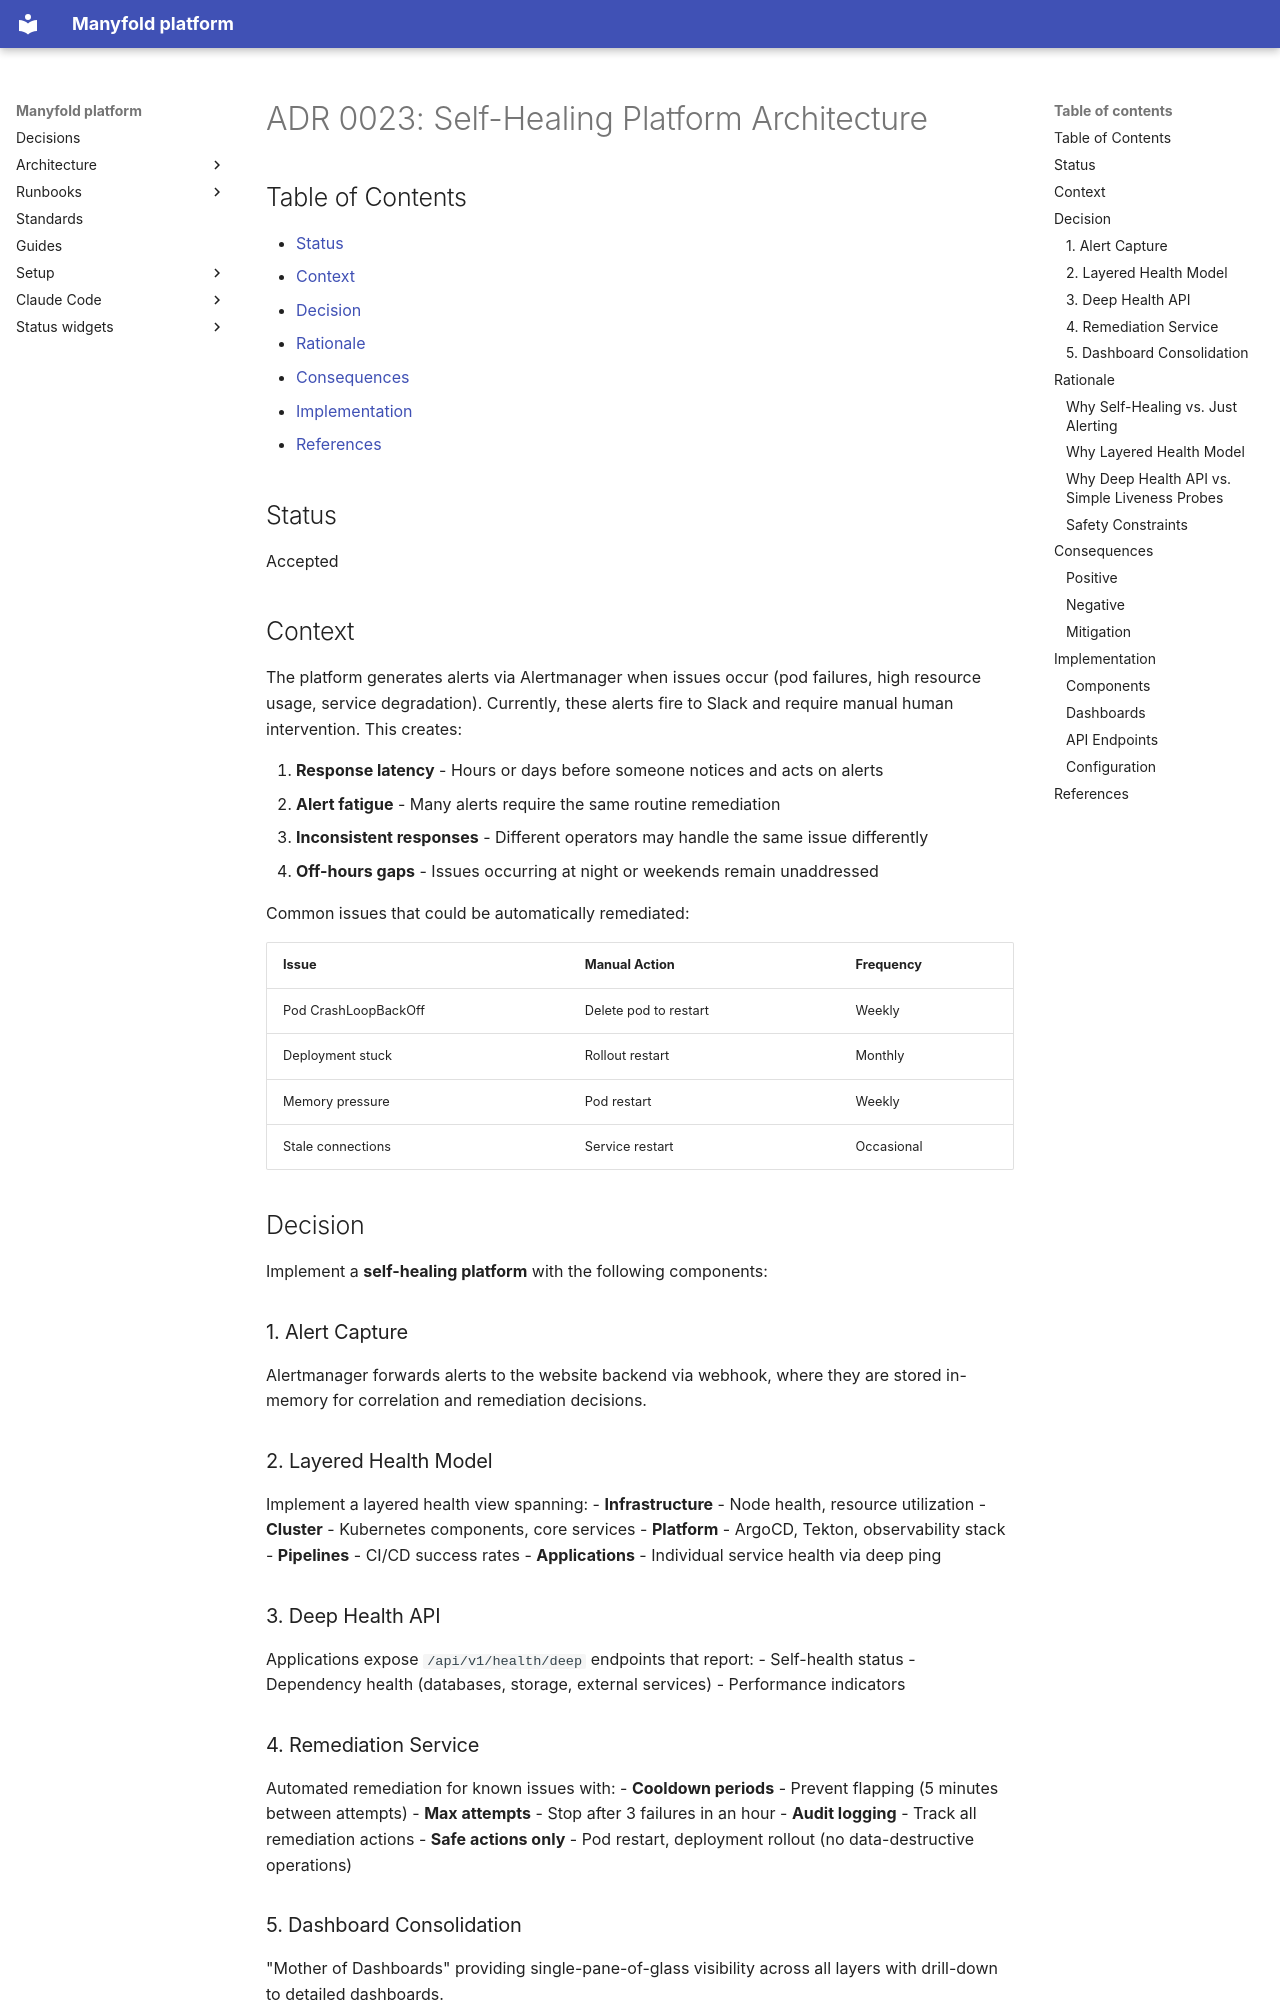

repository: manyfold-dk/manyfold-platform · page: adr/0023-self-healing-platform/index.html · generator: mkdocs

# ADR 0023: Self-Healing Platform Architecture

## Table of Contents

- [Status](#status)
- [Context](#context)
- [Decision](#decision)
- [Rationale](#rationale)
- [Consequences](#consequences)
- [Implementation](#implementation)
- [References](#references)

## Status

Accepted

## Context

The platform generates alerts via Alertmanager when issues occur (pod failures, high resource usage, service degradation). Currently, these alerts fire to Slack and require manual human intervention. This creates:

1. **Response latency** - Hours or days before someone notices and acts on alerts
2. **Alert fatigue** - Many alerts require the same routine remediation
3. **Inconsistent responses** - Different operators may handle the same issue differently
4. **Off-hours gaps** - Issues occurring at night or weekends remain unaddressed

Common issues that could be automatically remediated:

| Issue | Manual Action | Frequency |
|-------|--------------|-----------|
| Pod CrashLoopBackOff | Delete pod to restart | Weekly |
| Deployment stuck | Rollout restart | Monthly |
| Memory pressure | Pod restart | Weekly |
| Stale connections | Service restart | Occasional |

## Decision

Implement a **self-healing platform** with the following components:

### 1. Alert Capture

Alertmanager forwards alerts to the website backend via webhook, where they are stored in-memory for correlation and remediation decisions.

### 2. Layered Health Model

Implement a layered health view spanning:
- **Infrastructure** - Node health, resource utilization
- **Cluster** - Kubernetes components, core services
- **Platform** - ArgoCD, Tekton, observability stack
- **Pipelines** - CI/CD success rates
- **Applications** - Individual service health via deep ping

### 3. Deep Health API

Applications expose `/api/v1/health/deep` endpoints that report:
- Self-health status
- Dependency health (databases, storage, external services)
- Performance indicators

### 4. Remediation Service

Automated remediation for known issues with:
- **Cooldown periods** - Prevent flapping (5 minutes between attempts)
- **Max attempts** - Stop after 3 failures in an hour
- **Audit logging** - Track all remediation actions
- **Safe actions only** - Pod restart, deployment rollout (no data-destructive operations)
